Labelled photos from "images", an image-classification folder in SriniMaiya/ECG-Signal-Classification. The possible labels are: ARR, CHF, NSR.

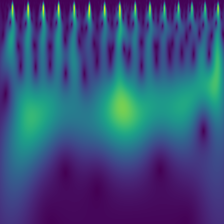
Label: NSR

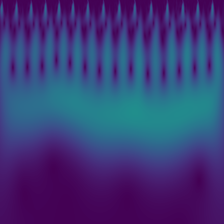
Label: NSR

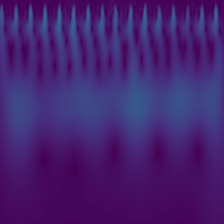
Label: CHF

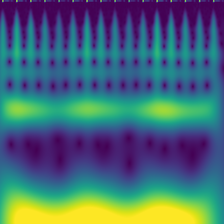
Label: CHF

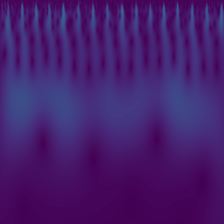
Label: ARR

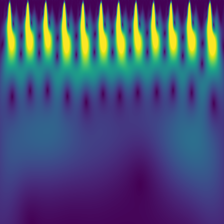
Label: ARR
